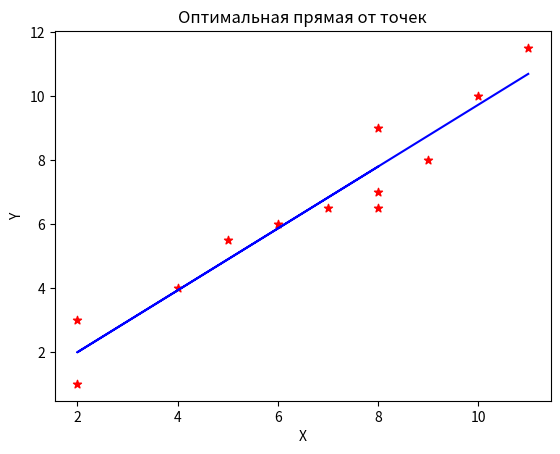

Here is the Python script that generated this plot:
import numpy as np
import matplotlib.pyplot as plt
X = np.array([11, 10, 9, 8, 2, 2, 4, 5, 6, 7, 8, 8])
print('Исходный массив X')
print(X)
N = len(X)
Y = np.array([11.5, 10, 8, 6.5, 1, 3, 4, 5.5, 6, 6.5, 7, 9])
print('Исходный массив Y')
print(Y)
Sx = sum(X)
Sy = sum(Y)
Sxx = np.dot(X,X)
Sxy = np.dot(X,Y)
a = (N * Sxy - Sx * Sy) / (N * Sxx - Sx * Sx)
b = (Sy - a * Sx) / N
print('y = ', a, '*x+', b)
YY = []
for x in X:
    YY.append(float(a * x + b))
Z = (np.array(Y) - np.array(YY))**2
SS = sum(Z)
print('SS = ', SS)
plt.title('Оптимальная прямая от точек')
plt.xlabel('X')
plt.ylabel('Y')
plt.scatter(X,Y,c = 'r', marker = '*')
plt.plot(X, YY, 'b')
plt.show()